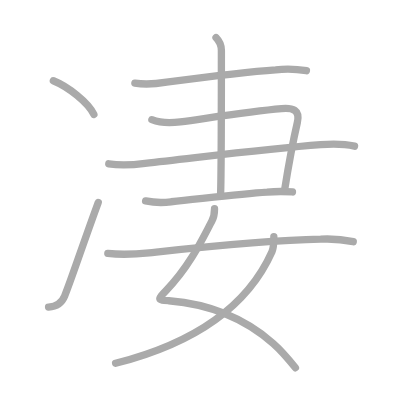
t = 0.00 s
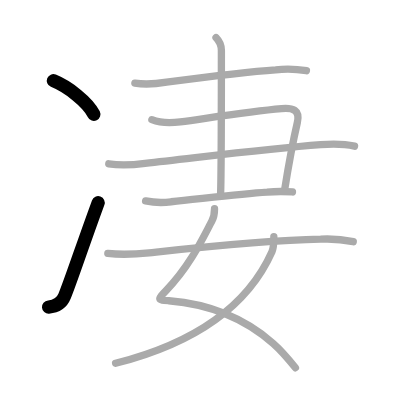
t = 2.00 s
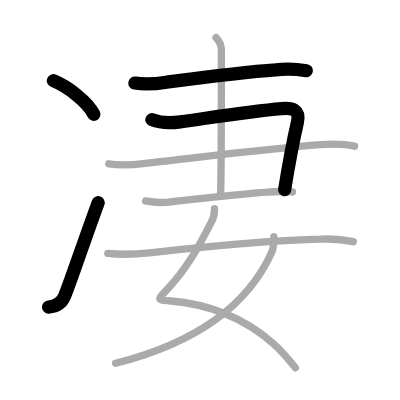
t = 4.00 s
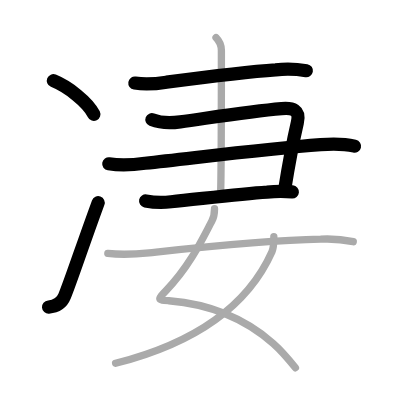
t = 6.00 s
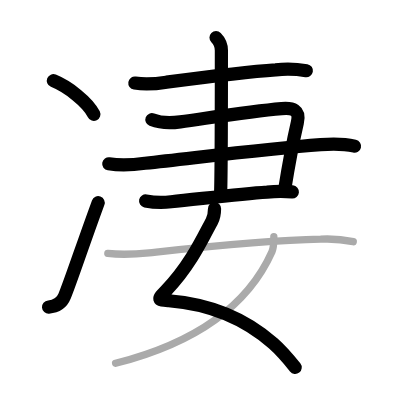
t = 8.00 s
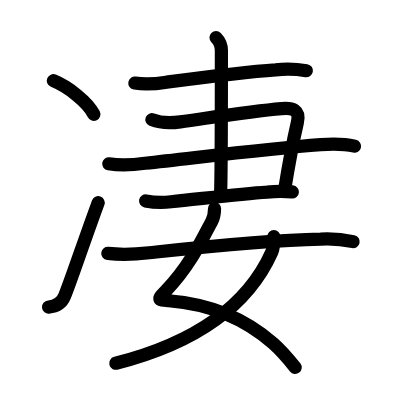
t = 10.00 s

The animated SVG that drew these frames (rendered in a browser with its animation timeline set to each time). Animation: 10 SMIL elements (animate=10); one cycle of 10.00 s.

<?xml version="1.0" standalone="no"?>
<!DOCTYPE svg PUBLIC "-//W3C//DTD SVG 1.1//EN"   "http://www.w3.org/Graphics/SVG/1.1/DTD/svg11.dtd">
<svg width="400px" height="400px"  version="1.1" xmlns="http://www.w3.org/2000/svg">
  <defs>
    <marker id="Triangle" viewBox="0 0 10 10" refX="0" refY="5" markerUnits="strokeWidth" markerWidth="3" style="stroke-opacity:0%;fill:#aaaaaa;" markerHeight="2" orient="auto">
      <path d="M 0 0 L 10 5 L 0 10 z" />
    </marker>
    
    <marker id="Arrow" viewBox="0 0 10 10" refX="5" refY="5" markerUnits="strokeWidth" markerWidth="1.8" style="stroke-opacity:0%;fill:#770000;" markerHeight="2" orient="auto">
      <path d="M 0 4 L 6 4 L 4 1 L 10 5 L 4 9 L 6 6 L 0 6 z" />
        <circle cx="5" cy="5" r="5" />
      </marker>
    
    <marker id="TriangleRed" viewBox="0 0 10 10" refX="0" refY="5" markerUnits="strokeWidth" markerWidth="3" style="stroke-opacity:0%;fill:#CC0000;" markerHeight="2" orient="auto">
      <path d="M 0 0 L 10 5 L 0 10 z" />
    </marker>
    
    <marker id="ArrowRed" viewBox="0 0 10 10" refX="5" refY="5" markerUnits="strokeWidth" markerWidth="1.8" style="stroke-opacity:0%;fill:#CC0000;" markerHeight="2" orient="auto">
      <path d="M 0 4 L 6 4 L 4 1 L 10 5 L 4 9 L 6 6 L 0 6 z" />
        <circle cx="5" cy="5" r="5" />
      </marker>
    
  </defs>
  
  <path style="fill:#ffffff; fill-opacity:100%; fill-rule:evenodd; stroke-width:0;" d="M 0 0 L 400px 0 L 400px 400px L 0 400px L 0 0" />

  <g transform="scale(3.6697247706422 3.6697247706422)">
<path style="fill:none; fill-opacity:0%; fill-rule:evenodd; stroke:#aaaaaa; stroke-opacity:100%; stroke-width: 1.5pt; stroke-linejoin:round; stroke-linecap:round;" d="M14.54 22c4.08 1.66 9.46 5.88 11.04 9.16"></path>
<path style="fill:none; fill-opacity:0%; fill-rule:evenodd; stroke:#aaaaaa; stroke-opacity:100%; stroke-width: 1.5pt; stroke-linejoin:round; stroke-linecap:round;" d="M13.23 83.67c2.27-0.17 3.59-1.05 4.38-3C19.5 76 22.25 67.5 26.77 55.17"></path>
<path style="fill:none; fill-opacity:0%; fill-rule:evenodd; stroke:#aaaaaa; stroke-opacity:100%; stroke-width: 1.5pt; stroke-linejoin:round; stroke-linecap:round;" d="M36.75 22.64c2.9 0.47 5.77 0.22 8.63-0.25c8.02-1.06 21.72-2.82 29.73-3.36c2.81-0.31 5.61-0.23 8.39 0.24"></path>
<path style="fill:none; fill-opacity:0%; fill-rule:evenodd; stroke:#aaaaaa; stroke-opacity:100%; stroke-width: 1.5pt; stroke-linejoin:round; stroke-linecap:round;" d="M41.39 32.62c2.56 1 5.1 0.95 7.74 0.59c8.36-1.15 18.84-2.85 27.61-3.61c2.96-0.25 5.11 0.24 4.28 3.83c-1.52 6.57-2.08 9.67-3.47 18.37"></path>
<path style="fill:none; fill-opacity:0%; fill-rule:evenodd; stroke:#aaaaaa; stroke-opacity:100%; stroke-width: 1.5pt; stroke-linejoin:round; stroke-linecap:round;" d="M29.64 44.63c3.29 0.53 6.58 0.32 9.88-0.13c15.62-1.71 33.61-4 47.86-5.08c3.11-0.24 6.17-0.29 9.23 0.41"></path>
<path style="fill:none; fill-opacity:0%; fill-rule:evenodd; stroke:#aaaaaa; stroke-opacity:100%; stroke-width: 1.5pt; stroke-linejoin:round; stroke-linecap:round;" d="M39.68 54.75c2.32 0.48 4.64 0.55 6.95 0.23c8.06-0.81 18.9-2.12 26.14-2.63c2.31-0.22 4.62-0.24 6.93-0.04"></path>
<path style="fill:none; fill-opacity:0%; fill-rule:evenodd; stroke:#aaaaaa; stroke-opacity:100%; stroke-width: 1.5pt; stroke-linejoin:round; stroke-linecap:round;" d="M58.87 10.25c0.94 0.94 1.46 2.38 1.46 3.5c0 1.02 0 33-0.22 39.25"></path>
<path style="fill:none; fill-opacity:0%; fill-rule:evenodd; stroke:#aaaaaa; stroke-opacity:100%; stroke-width: 1.5pt; stroke-linejoin:round; stroke-linecap:round;" d="M58.46 56.87c0 1.26-0.1 2.23-0.75 3.43c-2.08 3.83-5.73 11.95-12.46 18.88c-2.5 2.58-2.25 2.54 0.75 2.78c10.29 0.83 20.27 4.43 28.44 11.62c2.15 1.89 4.18 4.27 6.06 6.63"></path>
<path style="fill:none; fill-opacity:0%; fill-rule:evenodd; stroke:#aaaaaa; stroke-opacity:100%; stroke-width: 1.5pt; stroke-linejoin:round; stroke-linecap:round;" d="M74.62 64.49c0 1.38 0.02 2.91-0.51 4.1C69.25 79.5 58.5 92.12 31.5 99"></path>
<path style="fill:none; fill-opacity:0%; fill-rule:evenodd; stroke:#aaaaaa; stroke-opacity:100%; stroke-width: 1.5pt; stroke-linejoin:round; stroke-linecap:round;" d="M29.38 69.06c3.77 0.42 7.51 0.24 11.27-0.17c11.16-1.2 30.97-3.42 46.73-3.72c2.98-0.16 5.94 0.07 8.88 0.69"></path>

<path style="fill:none; fill-opacity:0%; fill-rule:evenodd; stroke:#000000; stroke-opacity:100%; stroke-width: 2.7pt; stroke-linejoin:round; stroke-linecap:round;" d="M14.54 22c4.08 1.66 9.46 5.88 11.04 9.16" pathLength="100" stroke-dashoffset="100" stroke-dasharray="100 105"><animate id="dashAnim1" attributeName="stroke-dashoffset" from="100" to="0" dur="1s" calcMode="linear" fill="freeze"/></path>
<path style="fill:none; fill-opacity:0%; fill-rule:evenodd; stroke:#000000; stroke-opacity:100%; stroke-width: 2.7pt; stroke-linejoin:round; stroke-linecap:round;" d="M13.23 83.67c2.27-0.17 3.59-1.05 4.38-3C19.5 76 22.25 67.5 26.77 55.17" pathLength="100" stroke-dashoffset="100" stroke-dasharray="100 105"><animate id="dashAnim2" attributeName="stroke-dashoffset" from="100" to="0" dur="1s" calcMode="linear" begin="dashAnim1.end" fill="freeze"/></path>
<path style="fill:none; fill-opacity:0%; fill-rule:evenodd; stroke:#000000; stroke-opacity:100%; stroke-width: 2.7pt; stroke-linejoin:round; stroke-linecap:round;" d="M36.75 22.64c2.9 0.47 5.77 0.22 8.63-0.25c8.02-1.06 21.72-2.82 29.73-3.36c2.81-0.31 5.61-0.23 8.39 0.24" pathLength="100" stroke-dashoffset="100" stroke-dasharray="100 105"><animate id="dashAnim3" attributeName="stroke-dashoffset" from="100" to="0" dur="1s" calcMode="linear" begin="dashAnim2.end" fill="freeze"/></path>
<path style="fill:none; fill-opacity:0%; fill-rule:evenodd; stroke:#000000; stroke-opacity:100%; stroke-width: 2.7pt; stroke-linejoin:round; stroke-linecap:round;" d="M41.39 32.62c2.56 1 5.1 0.95 7.74 0.59c8.36-1.15 18.84-2.85 27.61-3.61c2.96-0.25 5.11 0.24 4.28 3.83c-1.52 6.57-2.08 9.67-3.47 18.37" pathLength="100" stroke-dashoffset="100" stroke-dasharray="100 105"><animate id="dashAnim4" attributeName="stroke-dashoffset" from="100" to="0" dur="1s" calcMode="linear" begin="dashAnim3.end" fill="freeze"/></path>
<path style="fill:none; fill-opacity:0%; fill-rule:evenodd; stroke:#000000; stroke-opacity:100%; stroke-width: 2.7pt; stroke-linejoin:round; stroke-linecap:round;" d="M29.64 44.63c3.29 0.53 6.58 0.32 9.88-0.13c15.62-1.71 33.61-4 47.86-5.08c3.11-0.24 6.17-0.29 9.23 0.41" pathLength="100" stroke-dashoffset="100" stroke-dasharray="100 105"><animate id="dashAnim5" attributeName="stroke-dashoffset" from="100" to="0" dur="1s" calcMode="linear" begin="dashAnim4.end" fill="freeze"/></path>
<path style="fill:none; fill-opacity:0%; fill-rule:evenodd; stroke:#000000; stroke-opacity:100%; stroke-width: 2.7pt; stroke-linejoin:round; stroke-linecap:round;" d="M39.68 54.75c2.32 0.48 4.64 0.55 6.95 0.23c8.06-0.81 18.9-2.12 26.14-2.63c2.31-0.22 4.62-0.24 6.93-0.04" pathLength="100" stroke-dashoffset="100" stroke-dasharray="100 105"><animate id="dashAnim6" attributeName="stroke-dashoffset" from="100" to="0" dur="1s" calcMode="linear" begin="dashAnim5.end" fill="freeze"/></path>
<path style="fill:none; fill-opacity:0%; fill-rule:evenodd; stroke:#000000; stroke-opacity:100%; stroke-width: 2.7pt; stroke-linejoin:round; stroke-linecap:round;" d="M58.87 10.25c0.94 0.94 1.46 2.38 1.46 3.5c0 1.02 0 33-0.22 39.25" pathLength="100" stroke-dashoffset="100" stroke-dasharray="100 105"><animate id="dashAnim7" attributeName="stroke-dashoffset" from="100" to="0" dur="1s" calcMode="linear" begin="dashAnim6.end" fill="freeze"/></path>
<path style="fill:none; fill-opacity:0%; fill-rule:evenodd; stroke:#000000; stroke-opacity:100%; stroke-width: 2.7pt; stroke-linejoin:round; stroke-linecap:round;" d="M58.46 56.87c0 1.26-0.1 2.23-0.75 3.43c-2.08 3.83-5.73 11.95-12.46 18.88c-2.5 2.58-2.25 2.54 0.75 2.78c10.29 0.83 20.27 4.43 28.44 11.62c2.15 1.89 4.18 4.27 6.06 6.63" pathLength="100" stroke-dashoffset="100" stroke-dasharray="100 105"><animate id="dashAnim8" attributeName="stroke-dashoffset" from="100" to="0" dur="1s" calcMode="linear" begin="dashAnim7.end" fill="freeze"/></path>
<path style="fill:none; fill-opacity:0%; fill-rule:evenodd; stroke:#000000; stroke-opacity:100%; stroke-width: 2.7pt; stroke-linejoin:round; stroke-linecap:round;" d="M74.62 64.49c0 1.38 0.02 2.91-0.51 4.1C69.25 79.5 58.5 92.12 31.5 99" pathLength="100" stroke-dashoffset="100" stroke-dasharray="100 105"><animate id="dashAnim9" attributeName="stroke-dashoffset" from="100" to="0" dur="1s" calcMode="linear" begin="dashAnim8.end" fill="freeze"/></path>
<path style="fill:none; fill-opacity:0%; fill-rule:evenodd; stroke:#000000; stroke-opacity:100%; stroke-width: 2.7pt; stroke-linejoin:round; stroke-linecap:round;" d="M29.38 69.06c3.77 0.42 7.51 0.24 11.27-0.17c11.16-1.2 30.97-3.42 46.73-3.72c2.98-0.16 5.94 0.07 8.88 0.69" pathLength="100" stroke-dashoffset="100" stroke-dasharray="100 105"><animate id="dashAnim10" attributeName="stroke-dashoffset" from="100" to="0" dur="1s" calcMode="linear" begin="dashAnim9.end" fill="freeze"/></path>

</g>

</svg>  
          
